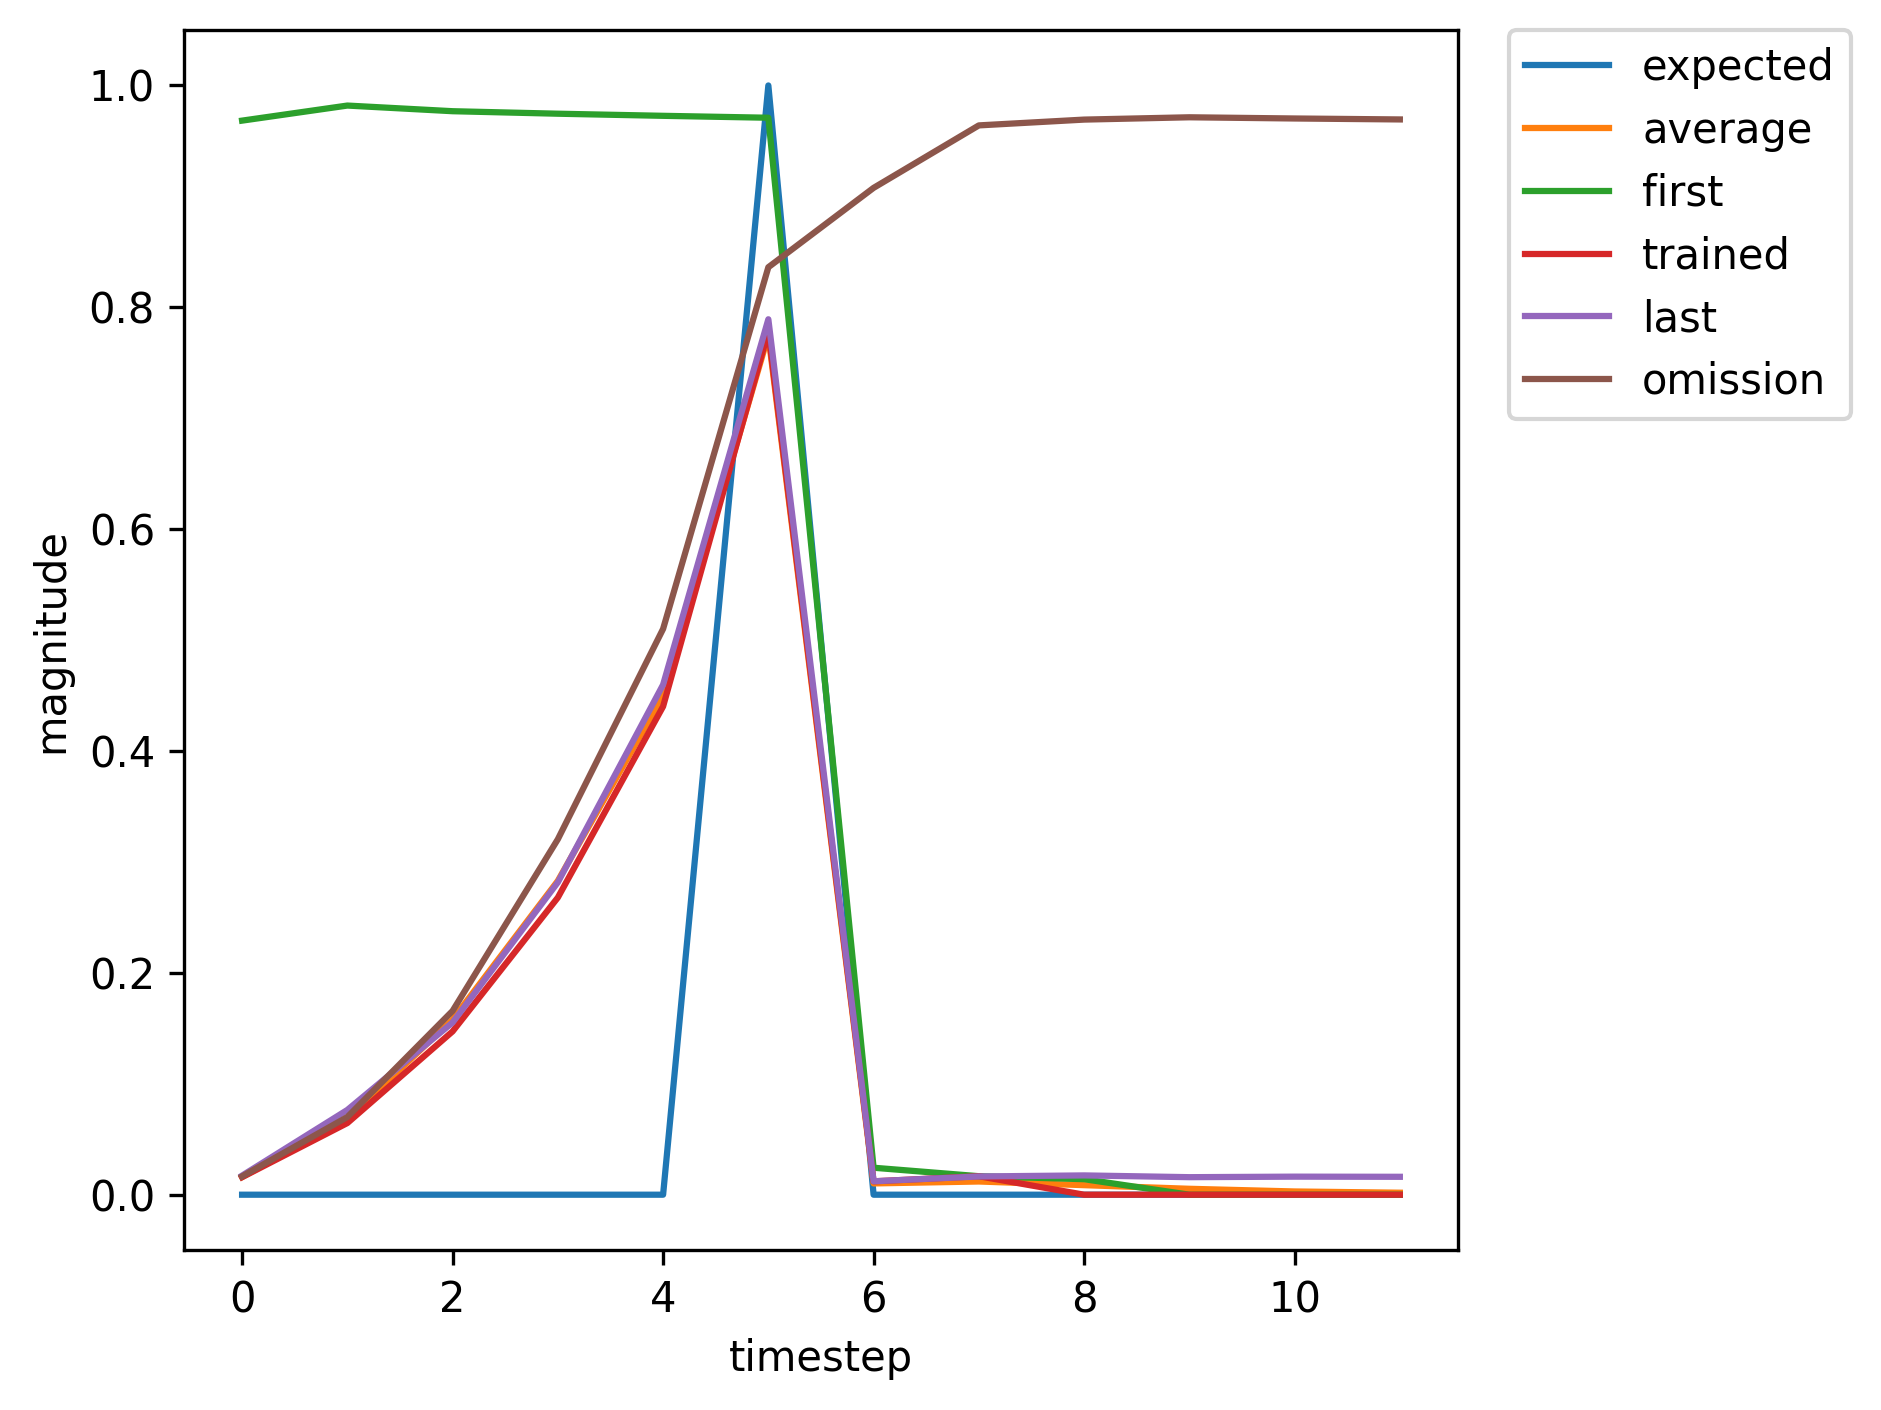

Data behind this chart, as committed beside it:
, input, expected_output, network_output
0, 1.0, 0, 0.9683
1, 0.0, 0, 0.9819
2, 0.0, 0, 0.9768
3, 0.0, 0, 0.9745
4, 0.0, 0, 0.9726
5, 2.0, 1, 0.9709
6, 0.0, 0, 0.02432
7, 0.0, 0, 0.01668
8, 0.0, 0, 0.01399
9, 1.0, 0, 0.013
10, 0.0, 0, 0.04343
11, 0.0, 0, 0.08352
12, 0.0, 0, 0.1061
13, 0.0, 0, 0.1551
14, 2.0, 1, 0.2608
15, 0.0, 0, 0.007618
16, 0.0, 0, 0.01336
17, 1.0, 0, 0.01735
18, 0.0, 0, 0.08538
19, 0.0, 0, 0.2205
20, 0.0, 0, 0.4824
21, 0.0, 0, 0.6933
22, 2.0, 1, 0.925
23, 0.0, 0, 0.02267
24, 1.0, 0, 0.02393
25, 0.0, 0, 0.09796
26, 0.0, 0, 0.1934
27, 0.0, 0, 0.3452
28, 0.0, 0, 0.5242
29, 2.0, 1, 0.826
30, 0.0, 0, 0.01283
31, 0.0, 0, 0.01616
32, 0.0, 0, 0.01624
33, 1.0, 0, 0.01487
34, 0.0, 0, 0.0577
35, 0.0, 0, 0.1236
36, 0.0, 0, 0.2025
37, 0.0, 0, 0.3348
38, 2.0, 1, 0.646
39, 0.0, 0, 0.00987
40, 0.0, 0, 0.01513
41, 0.0, 0, 0.01763
42, 1.0, 0, 0.01665
43, 0.0, 0, 0.07622
44, 0.0, 0, 0.1795
45, 0.0, 0, 0.3619
46, 0.0, 0, 0.579
47, 2.0, 1, 0.8778
48, 0.0, 0, 0.0164
49, 0.0, 0, 0.0197
50, 0.0, 0, 0.01869
51, 0.0, 0, 0.01612
52, 0.0, 0, 0.01609
53, 1.0, 0, 0.01581
54, 0.0, 0, 0.0646
55, 0.0, 0, 0.1472
56, 0.0, 0, 0.2679
57, 0.0, 0, 0.4402
58, 2.0, 1, 0.7783
59, 0.0, 0, 0.01205
... 388 more rows
